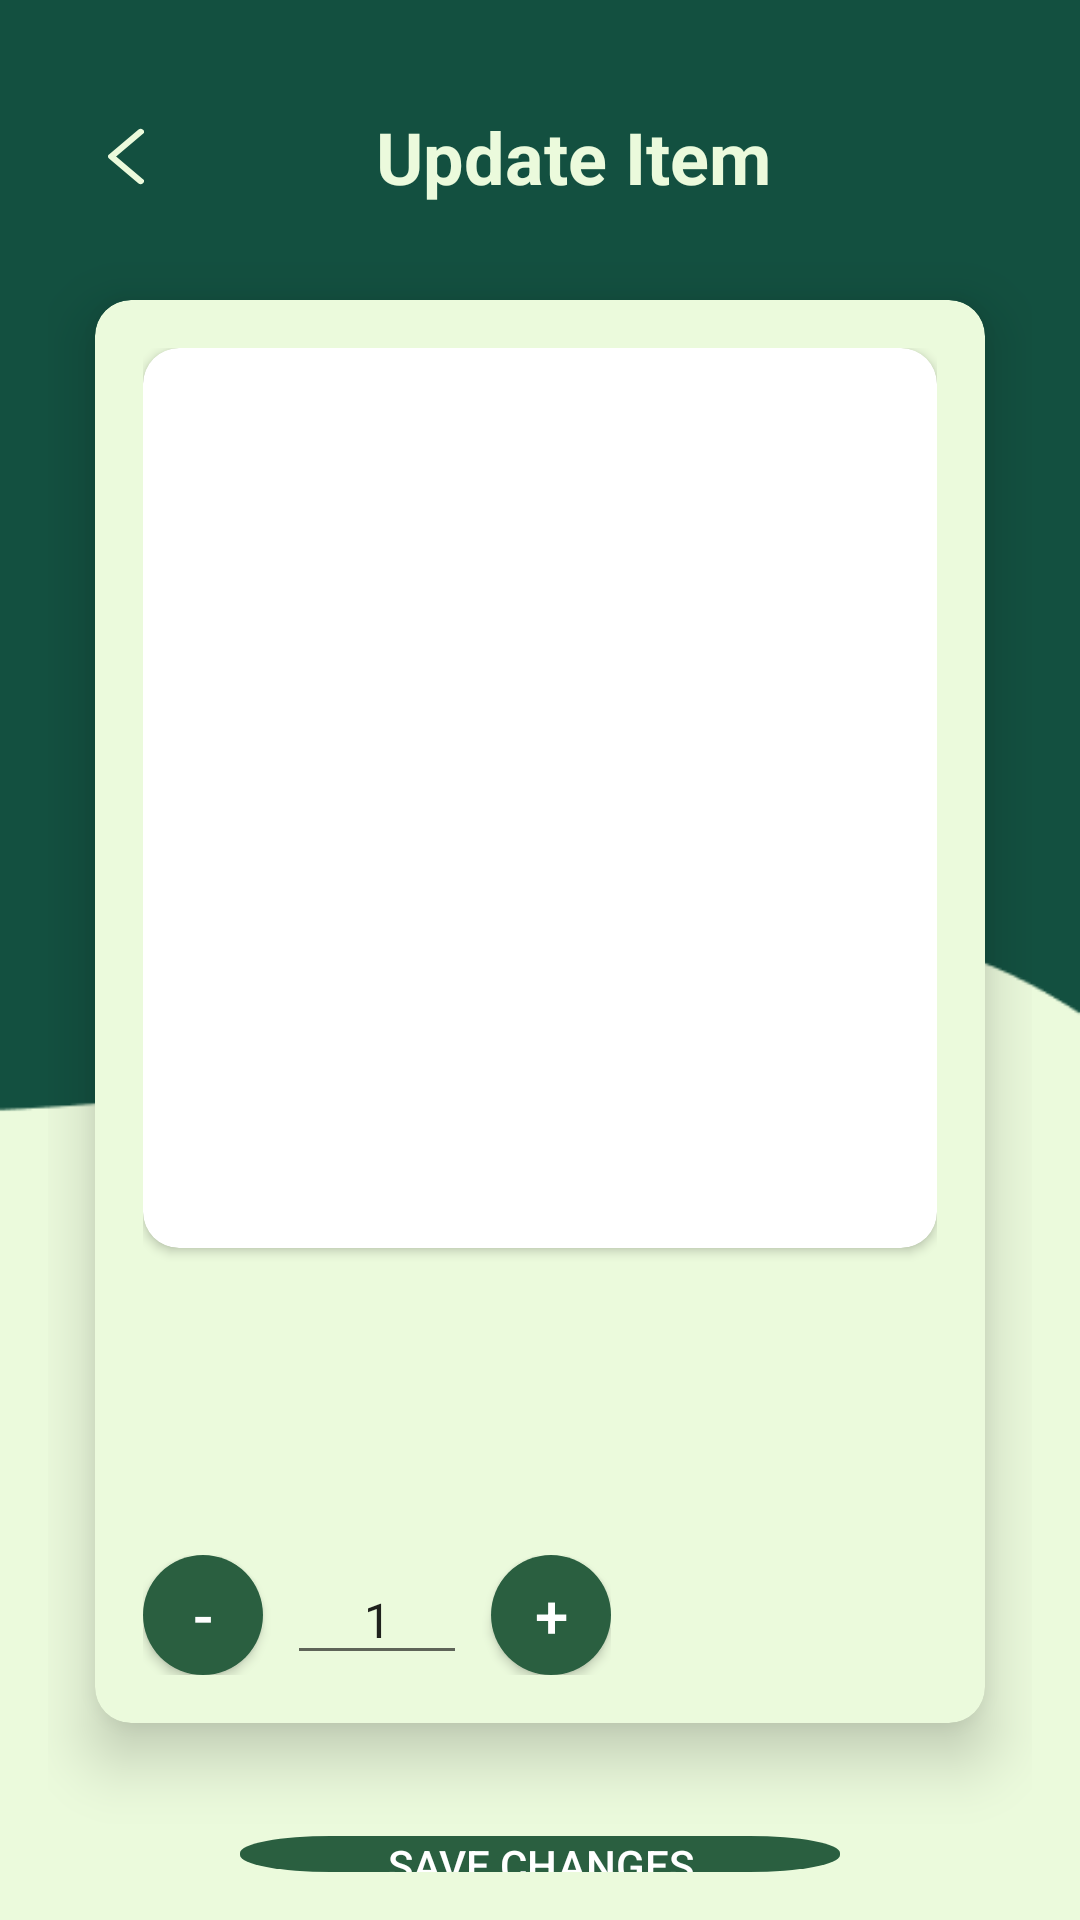

Write the Android layout XML for this screen, with the resource values it uses.
<!-- AndroidManifest.xml: application theme Theme.UTSEMPATCINAMAP -->
<!-- res/layout/fragment_admin_food_item_detail.xml -->
<?xml version="1.0" encoding="utf-8"?>
<LinearLayout
    xmlns:android="http://schemas.android.com/apk/res/android"
    xmlns:app="http://schemas.android.com/apk/res-auto"
    android:layout_width="match_parent"
    android:layout_height="match_parent"
    android:orientation="vertical"
    android:background="@drawable/cartbg"
    android:gravity="center"
    android:padding="16dp">

    <LinearLayout
        android:id="@+id/linearLayout"
        android:layout_width="428dp"
        android:layout_height="wrap_content"
        android:layout_marginLeft="30dp"
        android:layout_marginTop="10sp"
        android:gravity="center_vertical"
        android:orientation="horizontal"
        android:padding="10dp">

        
        <Button
            android:id="@+id/backButton"
            android:layout_width="12dp"
            android:layout_height="19dp"
            android:layout_marginLeft="10dp"
            android:layout_marginEnd="10dp"
            android:background="@drawable/backbuttonreversed"
            android:paddingLeft="20sp"
            android:translationX="30sp" />

        
        <TextView
            android:layout_width="345dp"
            android:layout_height="wrap_content"
            android:layout_marginRight="40sp"
            android:layout_weight="1"
            android:gravity="end"
            android:text="Update Item"
            android:textAlignment="center"
            android:textColor="#EBFADC"
            android:textSize="24sp"
            android:textStyle="bold"
            android:translationX="-10sp" />

    </LinearLayout>
    
    <androidx.cardview.widget.CardView
        android:layout_width="match_parent"
        android:layout_height="wrap_content"
        android:layout_marginBottom="16dp"
        app:cardElevation="12dp"
        app:cardCornerRadius="12dp"
        app:cardBackgroundColor="#EBFADC"
        app:cardUseCompatPadding="true">

        <LinearLayout
            android:layout_width="match_parent"
            android:layout_height="wrap_content"
            android:backgroundTint="#EBFADC"
            android:orientation="vertical"
            android:padding="16dp">

            <androidx.cardview.widget.CardView
                android:layout_width="match_parent"
                android:layout_height="300dp"
                android:background="#EBFADC"
                app:cardCornerRadius="12dp">

                <ImageView
                    android:id="@+id/foodImage"
                    android:layout_width="match_parent"
                    android:layout_height="300dp"
                    android:scaleType="centerCrop" />
            </androidx.cardview.widget.CardView>

            <TextView
                android:id="@+id/foodName"
                android:layout_width="wrap_content"
                android:layout_height="wrap_content"
                android:layout_marginTop="8dp"
                android:textSize="24sp"
                android:textStyle="bold" />

            <TextView
                android:id="@+id/foodDescription"
                android:layout_width="wrap_content"
                android:layout_height="wrap_content"
                android:layout_marginTop="4dp" />

            <TextView
                android:id="@+id/foodPrice"
                android:layout_width="wrap_content"
                android:layout_height="wrap_content"
                android:layout_marginTop="4dp"
                android:textSize="20sp" />

            <LinearLayout
                android:layout_width="wrap_content"
                android:layout_height="wrap_content"
                android:orientation="horizontal"
                android:layout_marginTop="8dp"
                android:gravity="center_vertical">

                
                <Button
                    android:id="@+id/decrementButton"
                    android:layout_width="40dp"
                    android:layout_height="40dp"
                    android:text="-"
                    android:background="@drawable/button_background_untuk_cart"
                    android:textColor="@color/white"
                    android:textSize="20sp" />

                
                <EditText
                    android:id="@+id/quantityInput"
                    android:layout_width="60dp"
                    android:layout_height="40dp"
                    android:gravity="center"
                    android:inputType="number"
                    android:text="1"
                    android:textSize="16sp"
                    android:layout_marginHorizontal="8dp" />

                
                <Button
                    android:id="@+id/incrementButton"
                    android:layout_width="40dp"
                    android:layout_height="40dp"
                    android:text="+"
                    android:background="@drawable/button_background_untuk_cart"
                    android:textColor="@color/white"
                    android:textSize="20sp" />
            </LinearLayout>

        </LinearLayout>
    </androidx.cardview.widget.CardView>

    
    <Button
        android:id="@+id/addToCartButton"
        android:layout_width="200dp"
        android:layout_height="wrap_content"
        android:background="@drawable/category_order"
        android:text="Save changes"
        android:textColor="@color/white" />

</LinearLayout>
<!-- resources referenced by this layout -->
<resources>
  <color name="white">#FFFFFFFF</color>
  <!-- drawable backbuttonreversed (drawable) -->
  <vector xmlns:android="http://schemas.android.com/apk/res/android"
      android:width="8dp"
      android:height="15dp"
      android:viewportWidth="8"
      android:viewportHeight="15">
    <path
        android:pathData="M7.25,1L0.75,7.5L7.25,14"
        android:strokeLineJoin="round"
        android:strokeWidth="1.5"
        android:fillColor="#00000000"
        android:strokeColor="#EBFADC"
        android:strokeLineCap="round"/>
  </vector>
  <!-- drawable button_background_untuk_cart (drawable) -->
  <?xml version="1.0" encoding="utf-8"?>
  <shape xmlns:android="http://schemas.android.com/apk/res/android"
      android:shape="rectangle">
      <solid android:color="#2A5F40" />
      <corners android:radius="30dp" />
  </shape>
  <!-- drawable cartbg: png bitmap (drawable, 4235 bytes) -->
  <!-- drawable category_order (drawable) -->
  <vector xmlns:android="http://schemas.android.com/apk/res/android"
      android:width="113dp"
      android:height="36dp"
      android:viewportWidth="113"
      android:viewportHeight="36">
    <path
        android:pathData="M17,0L96,0A17,17 0,0 1,113 17L113,19A17,17 0,0 1,96 36L17,36A17,17 0,0 1,0 19L0,17A17,17 0,0 1,17 0z"
        android:fillColor="#2A5F40"/>
  </vector>
  <style name="Theme.UTSEMPATCINAMAP" parent="Base.Theme.UTSEMPATCINAMAP" />
  <style name="Base.Theme.UTSEMPATCINAMAP" parent="Theme.AppCompat.Light.NoActionBar">
          
          
      </style>
</resources>
